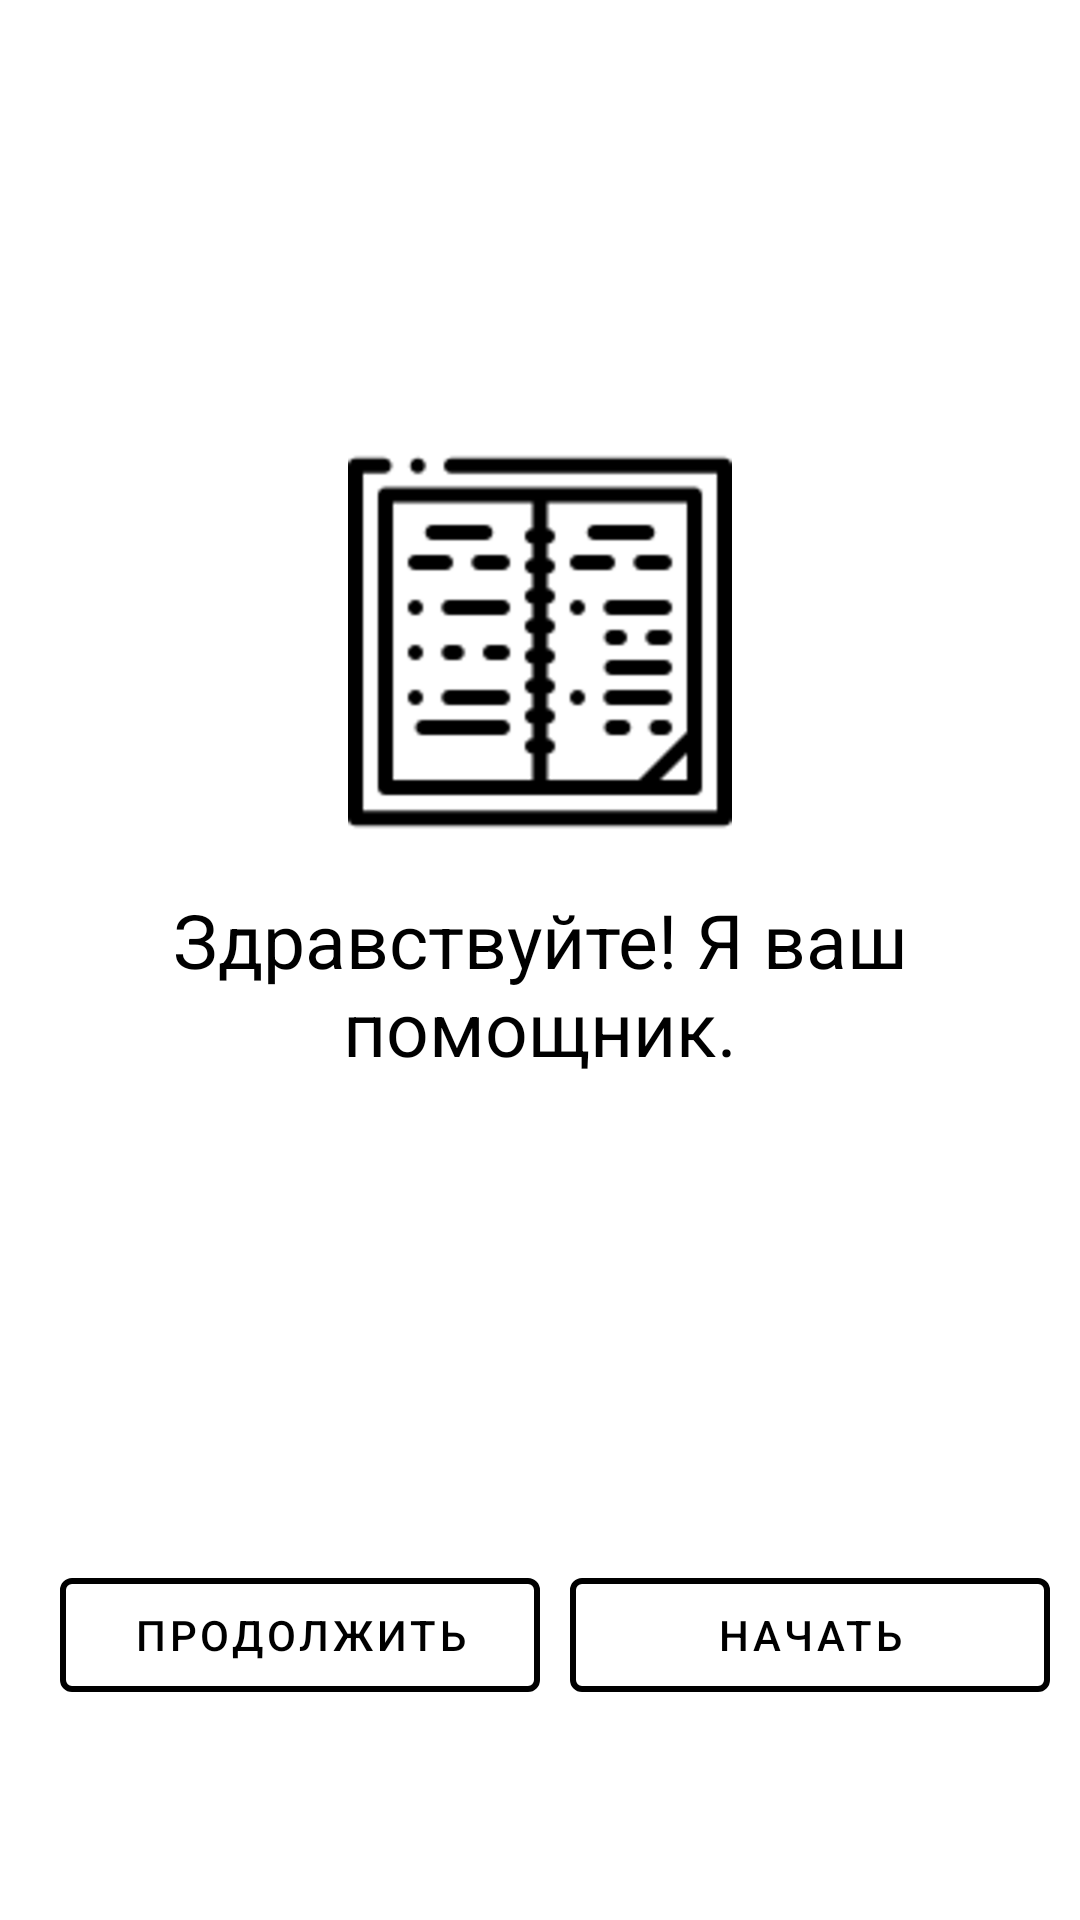

Produce the Android XML layout that renders to this screen, including the resource entries it uses.
<!-- AndroidManifest.xml: application theme Theme.YourClassBook -->
<!-- res/layout/activity_login.xml -->
<?xml version="1.0" encoding="utf-8"?>
<androidx.appcompat.widget.LinearLayoutCompat xmlns:android="http://schemas.android.com/apk/res/android"
    xmlns:tools="http://schemas.android.com/tools"
    android:layout_width="match_parent"
    android:layout_height="match_parent"
    xmlns:app="http://schemas.android.com/apk/res-auto"
    tools:context=".presentation.view.MainActivity"
    android:orientation="vertical">


   <androidx.appcompat.widget.LinearLayoutCompat
       android:layout_width="match_parent"
       android:layout_height="wrap_content"
       android:layout_marginTop="150dp"
       android:gravity="center"
       android:orientation="vertical">


      <ImageView
          android:id="@+id/main_icon"
          android:layout_width="wrap_content"
          android:layout_height="wrap_content"
          android:src="@mipmap/main_icon" />
   </androidx.appcompat.widget.LinearLayoutCompat>

   <androidx.appcompat.widget.LinearLayoutCompat
       android:layout_width="match_parent"
       android:layout_height="100dp"
       android:gravity="center">
      <TextView
          android:layout_width="match_parent"
          android:layout_height="wrap_content"
          android:text="@string/hint_fot_start"
          android:textColor="@color/black"
          android:textStyle="normal"
          android:gravity="center"
          android:textSize="25sp"/>
   </androidx.appcompat.widget.LinearLayoutCompat>

   <androidx.appcompat.widget.LinearLayoutCompat
       android:layout_width="match_parent"
       android:layout_height="0dip"
       android:layout_weight="1"
       android:gravity="center|bottom"
       android:orientation="horizontal"
       android:layout_marginBottom="70dp"
       android:layout_marginStart="10dp"
       android:layout_marginEnd="10dp">

      <com.google.android.material.button.MaterialButton
          android:id="@+id/button_for_continue"
          style="@style/Widget.MaterialComponents.Button.OutlinedButton"
          android:layout_width="0dp"
          android:layout_height="50dp"
          android:text="@string/cont"
          android:shape="rectangle"
          android:layout_marginStart="10dp"
          android:textColor="@color/black"
          app:strokeColor="@color/black"
          app:strokeWidth="2dp"
          android:layout_weight="1"/>

      <com.google.android.material.button.MaterialButton
          android:id="@+id/button_start"
          android:layout_width="0dp"
          android:layout_height="50dp"
          app:strokeWidth="2dp"
          android:layout_weight="1"
          android:shape="rectangle"
          android:layout_marginStart="10dp"
          app:strokeColor="@color/black"
          android:text="@string/start"
          android:textColor="@color/black"
          style="@style/Widget.MaterialComponents.Button.OutlinedButton"/>


   </androidx.appcompat.widget.LinearLayoutCompat>

</androidx.appcompat.widget.LinearLayoutCompat>
<!-- resources referenced by this layout -->
<resources>
  <color name="black">#FF000000</color>
  <!-- mipmap main_icon: png bitmap (drawable, 1871 bytes) -->
  <string name="cont">Продолжить</string>
  <string name="hint_fot_start">Здравствуйте! Я ваш помощник.</string>
  <string name="start">Начать</string>
  <style name="Theme.YourClassBook" parent="Theme.MaterialComponents.DayNight.NoActionBar">
          
          <item name="colorPrimary">@color/purple_500</item>
          <item name="colorPrimaryVariant">@color/purple_700</item>
          <item name="colorOnPrimary">@color/white</item>
          
          <item name="colorSecondary">@color/teal_200</item>
          <item name="colorSecondaryVariant">@color/teal_700</item>
          <item name="colorOnSecondary">@color/black</item>
          
          <item name="android:statusBarColor" tools:targetApi="l">?attr/colorPrimaryVariant</item>
          
      </style>
  <color name="purple_500">#FF6200EE</color>
  <color name="purple_700">#FF3700B3</color>
  <color name="white">#FFFFFFFF</color>
  <color name="teal_200">#FF03DAC5</color>
  <color name="teal_700">#FF018786</color>
</resources>
